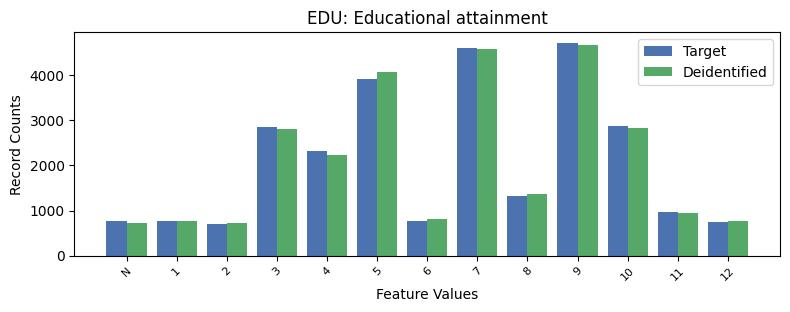

Source data for this figure (header and first rows):
, EDU, count_target, count_deidentified
0, 9, 4719, 4659
1, 7, 4597, 4578
2, 5, 3910, 4066
3, 10, 2864, 2837
4, 3, 2842, 2810
5, 4, 2310, 2230
6, 8, 1318, 1373
7, 11, 958, 952
8, 1, 765, 758
9, 6, 760, 802
10, -1, 759, 717
11, 12, 753, 758
12, 2, 698, 713
